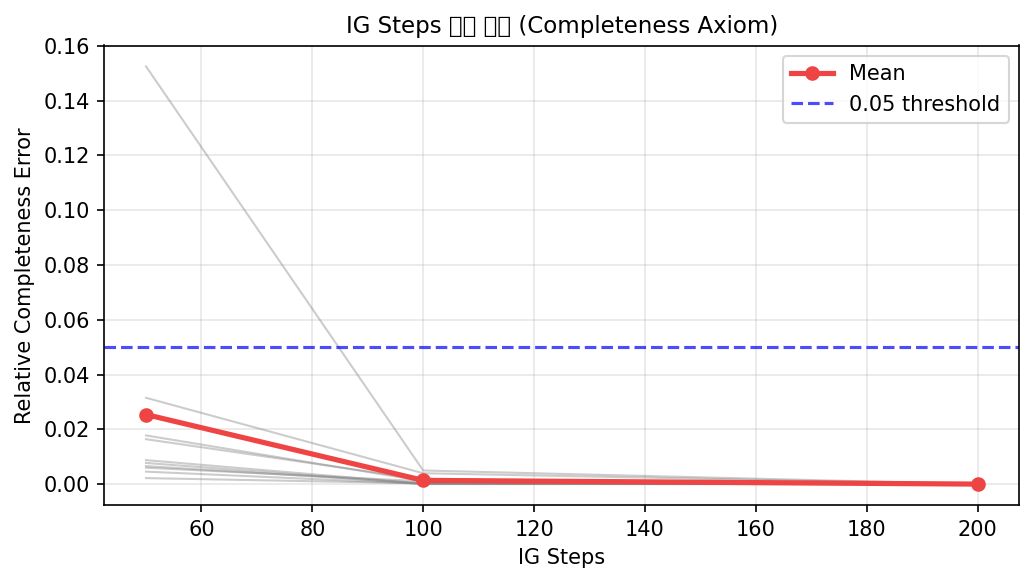

Data behind this chart, as committed beside it:
filename, steps, delta_f, ig_signed_sum, rel_error
ARSE_0054.jpg, 50, 4.066, 4.034, 0.00775
ARSE_0054.jpg, 100, 4.066, 4.066, 4e-05
ARSE_0054.jpg, 200, 4.066, 4.066, 5e-05
ARSS_0144.jpg, 50, 4.512, 4.586, 0.01643
ARSS_0144.jpg, 100, 4.512, 4.504, 0.00173
ARSS_0144.jpg, 200, 4.512, 4.512, 1e-05
ARSE_0103.jpg, 50, 4.019, 4.038, 0.00459
ARSE_0103.jpg, 100, 4.019, 4.019, 9e-05
ARSE_0103.jpg, 200, 4.019, 4.019, 2e-05
PRPE_0069.jpg, 50, 1.613, 1.86, 0.1525
PRPE_0069.jpg, 100, 1.613, 1.622, 0.005
PRPE_0069.jpg, 200, 1.613, 1.614, 3e-05
ARSE_0057.jpg, 50, 4.172, 4.304, 0.03154
ARSE_0057.jpg, 100, 4.172, 4.189, 0.00399
ARSE_0057.jpg, 200, 4.172, 4.172, 2e-05
ARSS_0127.jpg, 50, 3.117, 3.099, 0.00602
ARSS_0127.jpg, 100, 3.117, 3.114, 0.00107
ARSS_0127.jpg, 200, 3.117, 3.117, 4e-05
PJNA_0226.jpg, 50, 3.253, 3.224, 0.00878
PJNA_0226.jpg, 100, 3.253, 3.252, 0.00022
PJNA_0226.jpg, 200, 3.253, 3.253, 0.0
PJNA_0068.jpg, 50, 3.041, 3.047, 0.00222
PJNA_0068.jpg, 100, 3.041, 3.04, 0.00032
PJNA_0068.jpg, 200, 3.041, 3.041, 3e-05
ARSS_0200.jpg, 50, 4.635, 4.552, 0.0178
ARSS_0200.jpg, 100, 4.635, 4.64, 0.00113
ARSS_0200.jpg, 200, 4.635, 4.634, 0.00014
PRDA_0034.jpg, 50, 2.689, 2.671, 0.0066
PRDA_0034.jpg, 100, 2.689, 2.688, 0.00036
PRDA_0034.jpg, 200, 2.689, 2.689, 1e-05
